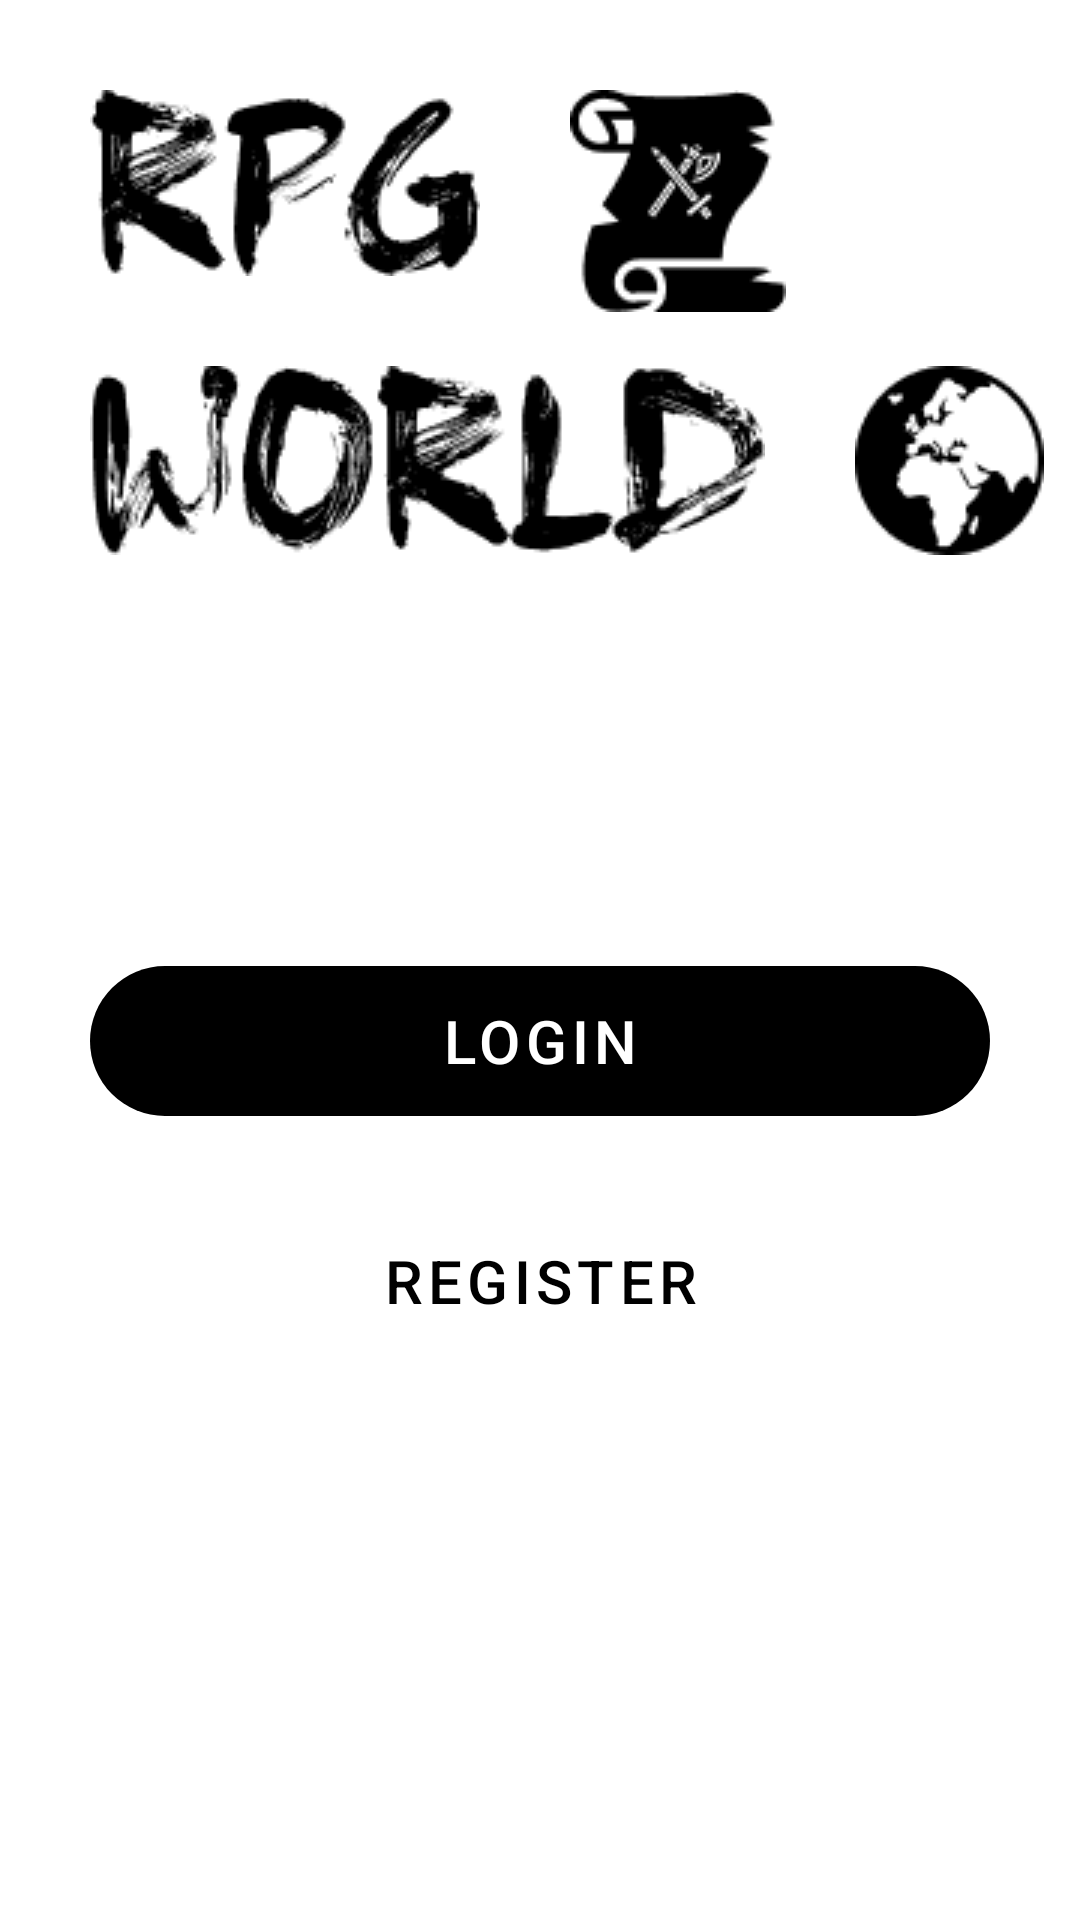

Write the Android layout XML for this screen, with the resource values it uses.
<!-- AndroidManifest.xml: application theme Theme.PTS_Mobile -->
<!-- res/layout/activity_main.xml -->
<?xml version="1.0" encoding="utf-8"?>
<androidx.constraintlayout.widget.ConstraintLayout xmlns:android="http://schemas.android.com/apk/res/android"
    xmlns:app="http://schemas.android.com/apk/res-auto"
    xmlns:tools="http://schemas.android.com/tools"
    android:layout_width="match_parent"
    android:layout_height="match_parent"
    tools:context=".MainActivity"
    android:background="@drawable/ng"
    >

    <ImageView
        android:layout_marginLeft="30dp"
        android:layout_marginTop="30dp"
        android:layout_width="wrap_content"
        android:layout_height="wrap_content"
        android:src="@drawable/rpg"
        app:layout_constraintStart_toStartOf="parent"
        app:layout_constraintTop_toTopOf="parent"
        android:id="@+id/rpg"
    ></ImageView>

    <ImageView
        android:layout_marginTop="30dp"
        android:layout_width="wrap_content"
        android:layout_height="wrap_content"
        android:src="@drawable/scroll"
        app:layout_constraintLeft_toRightOf="@id/rpg"
        app:layout_constraintTop_toTopOf="parent"
        android:layout_marginLeft="30dp"
        ></ImageView>

    <ImageView
        android:layout_marginTop="30dp"
        android:layout_width="wrap_content"
        android:layout_height="wrap_content"
        android:src="@drawable/world"
        app:layout_constraintTop_toBottomOf="@id/rpg"
        app:layout_constraintStart_toStartOf="@id/rpg"
        android:id="@+id/world"
        ></ImageView>

    <ImageView
        android:layout_width="wrap_content"
        android:layout_height="wrap_content"
        android:src="@drawable/globe"
        app:layout_constraintTop_toBottomOf="@id/rpg"
        android:layout_marginTop="30dp"
        app:layout_constraintStart_toEndOf="@id/world"
        android:layout_marginLeft="30dp"
        ></ImageView>

    <com.google.android.material.button.MaterialButton
        android:layout_width="300dp"
        android:layout_height="50dp"
        app:layout_constraintStart_toStartOf="parent"
        app:layout_constraintEnd_toEndOf="parent"
        app:layout_constraintTop_toTopOf="@id/world"
        android:layout_marginTop="200dp"
        app:backgroundTint="#000"
        android:background="@drawable/border"
        android:text="Login"
        android:textSize="20dp"
        android:id="@+id/login"
        android:textColor="@color/white"
        ></com.google.android.material.button.MaterialButton>

    <com.google.android.material.button.MaterialButton
        android:id="@+id/register"
        android:layout_width="300dp"
        android:layout_height="50dp"
        app:layout_constraintStart_toStartOf="parent"
        app:layout_constraintEnd_toEndOf="parent"
        app:layout_constraintTop_toBottomOf="@id/login"
        android:layout_marginTop="30dp"
        app:backgroundTint="@color/white"
        android:background="@drawable/border"
        android:text="Register"
        android:textSize="20dp"
        android:textColor="@color/black"

        ></com.google.android.material.button.MaterialButton>
</androidx.constraintlayout.widget.ConstraintLayout>
<!-- resources referenced by this layout -->
<resources>
  <!-- drawable border (drawable) -->
  <?xml version="1.0" encoding="utf-8"?>
  <shape xmlns:android="http://schemas.android.com/apk/res/android">
  
  
      <corners
  
          android:topRightRadius="45dp"
          android:topLeftRadius="45dp"
          android:bottomLeftRadius="45dp"
          android:bottomRightRadius="45dp"
  
          />
  </shape>
  <!-- drawable globe: png bitmap (drawable, 1432 bytes) -->
  <!-- drawable rpg: png bitmap (drawable, 3513 bytes) -->
  <!-- drawable scroll: png bitmap (drawable, 1839 bytes) -->
  <!-- drawable world: png bitmap (drawable, 6146 bytes) -->
  <style name="Theme.PTS_Mobile" parent="Theme.MaterialComponents.DayNight.NoActionBar">
          
          <item name="colorPrimary">@color/purple_500</item>
          <item name="colorPrimaryVariant">@color/purple_700</item>
          <item name="colorOnPrimary">@color/white</item>
          
          <item name="colorSecondary">@color/teal_200</item>
          <item name="colorSecondaryVariant">@color/teal_700</item>
          <item name="colorOnSecondary">@color/black</item>
          
          <item name="android:statusBarColor">?attr/colorPrimaryVariant</item>
          
      </style>
  <!-- not gathered from this repository: default colours our renderer supplied (Android Studio template values) -->
  <color name="purple_500">#FF6200EE</color>
  <color name="purple_700">#FF3700B3</color>
  <color name="teal_200">#FF03DAC5</color>
  <color name="teal_700">#FF018786</color>
  <color name="black">#FF000000</color>
  <color name="white">#FFFFFFFF</color>
</resources>
